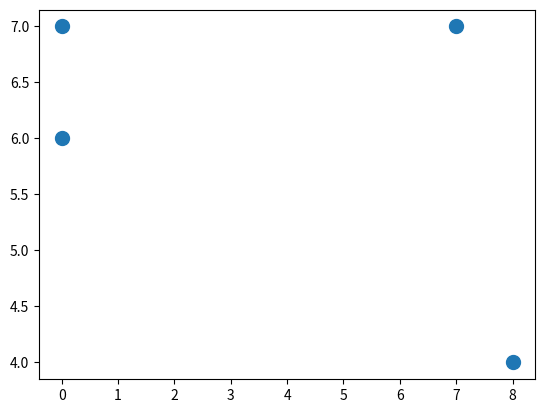

Write Python code to recreate this figure.
import matplotlib.pyplot as plt
import numpy as np

rng = np.random.default_rng(seed=42)
X = rng.integers(0, 10, (4, 6))
print(X)
# plt.style.use('seaborn-whitegrid')
plt.scatter(X[:, 0], X[:, 1], s=100)
